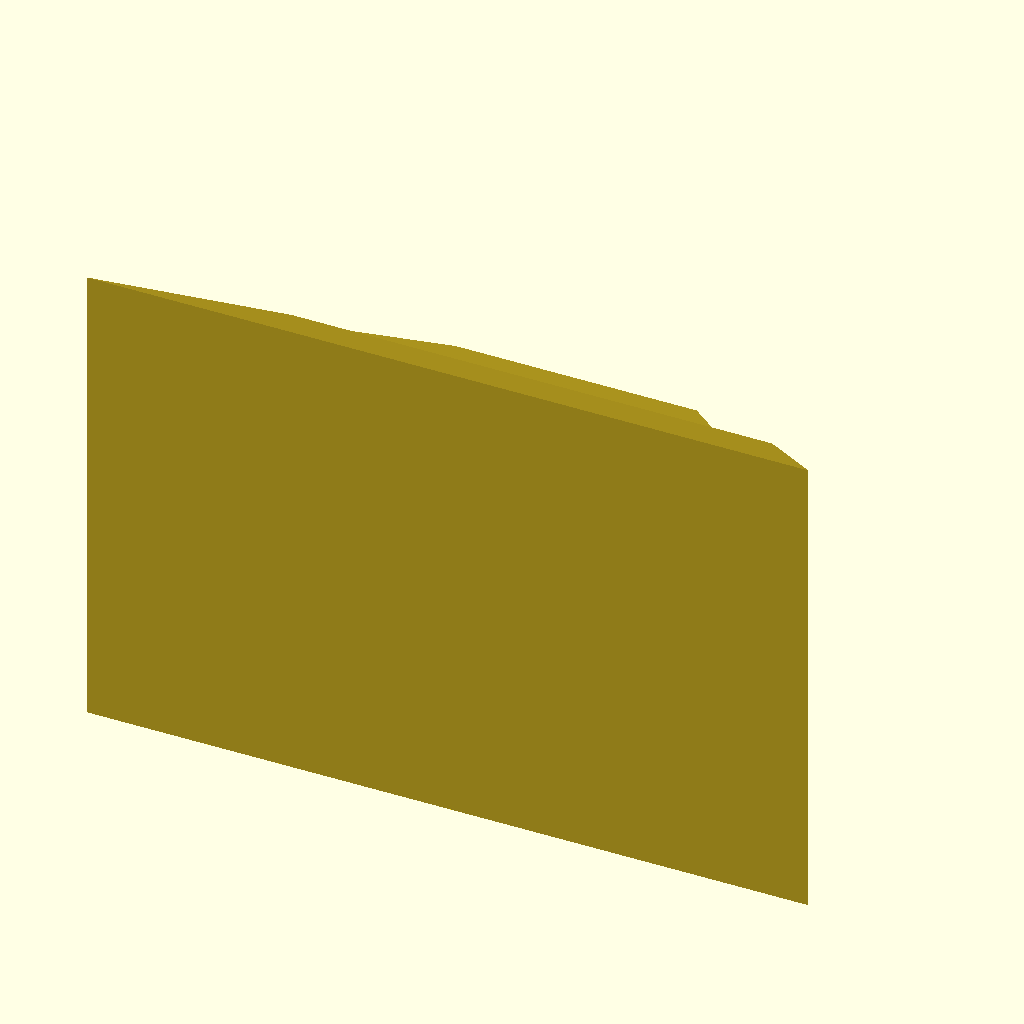
Cell 1: rendered with the file's own defaults.
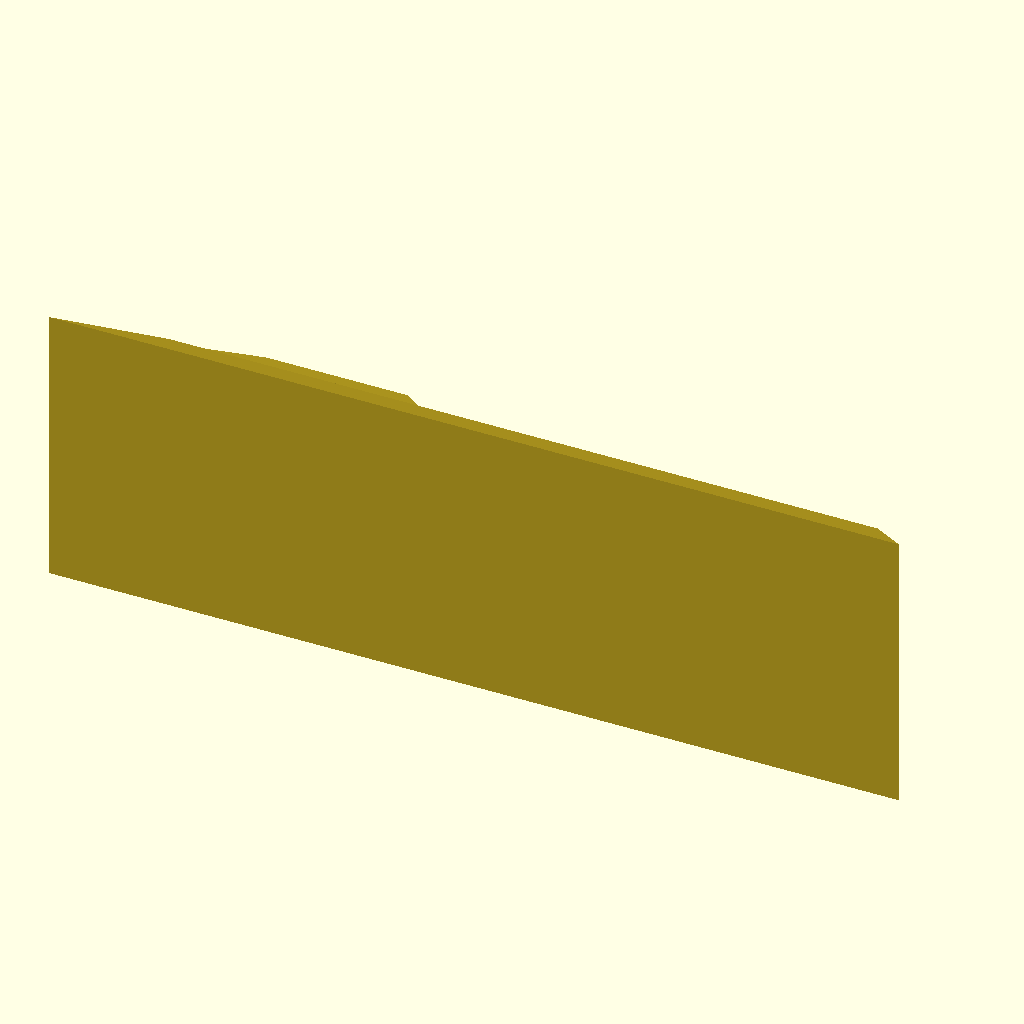
Cell 2: l1 = 120 (everything else at default).
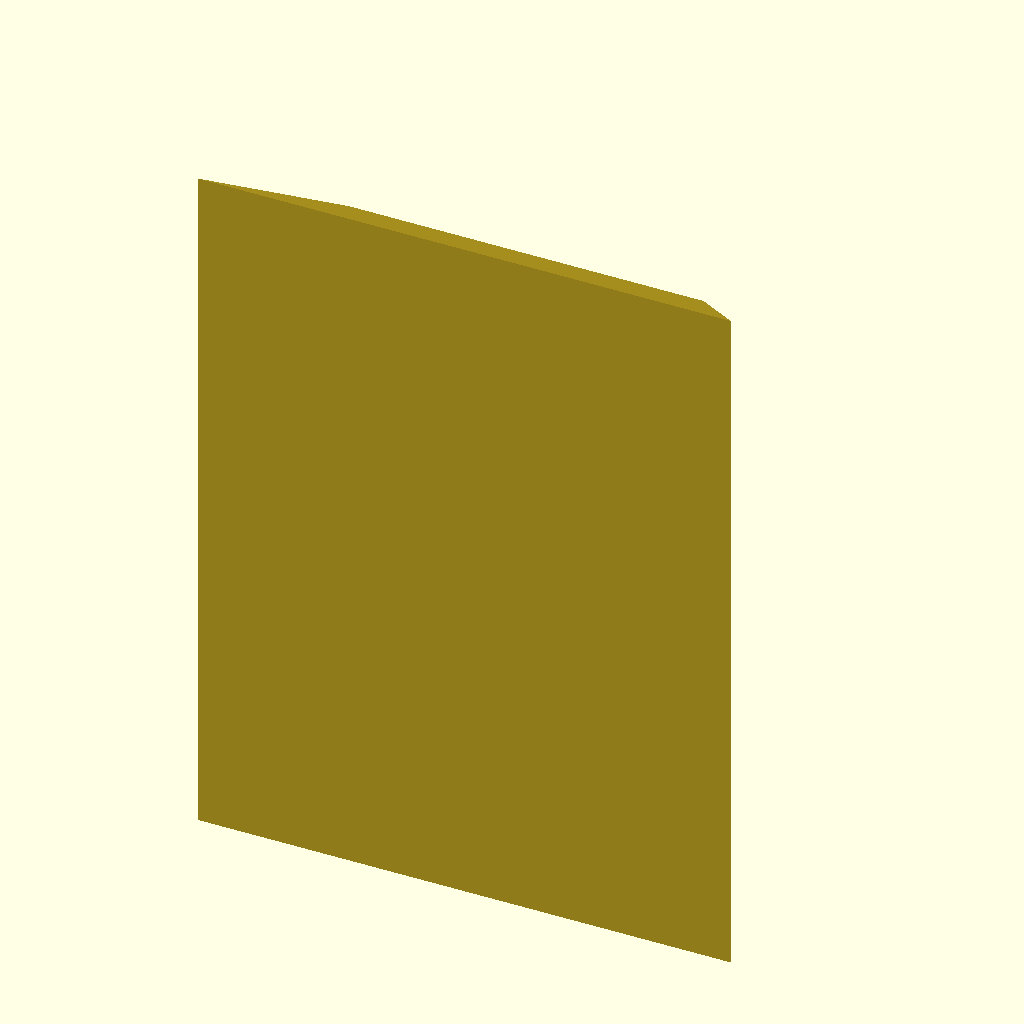
Cell 3 — b1 set to 80, the other parameters unchanged.
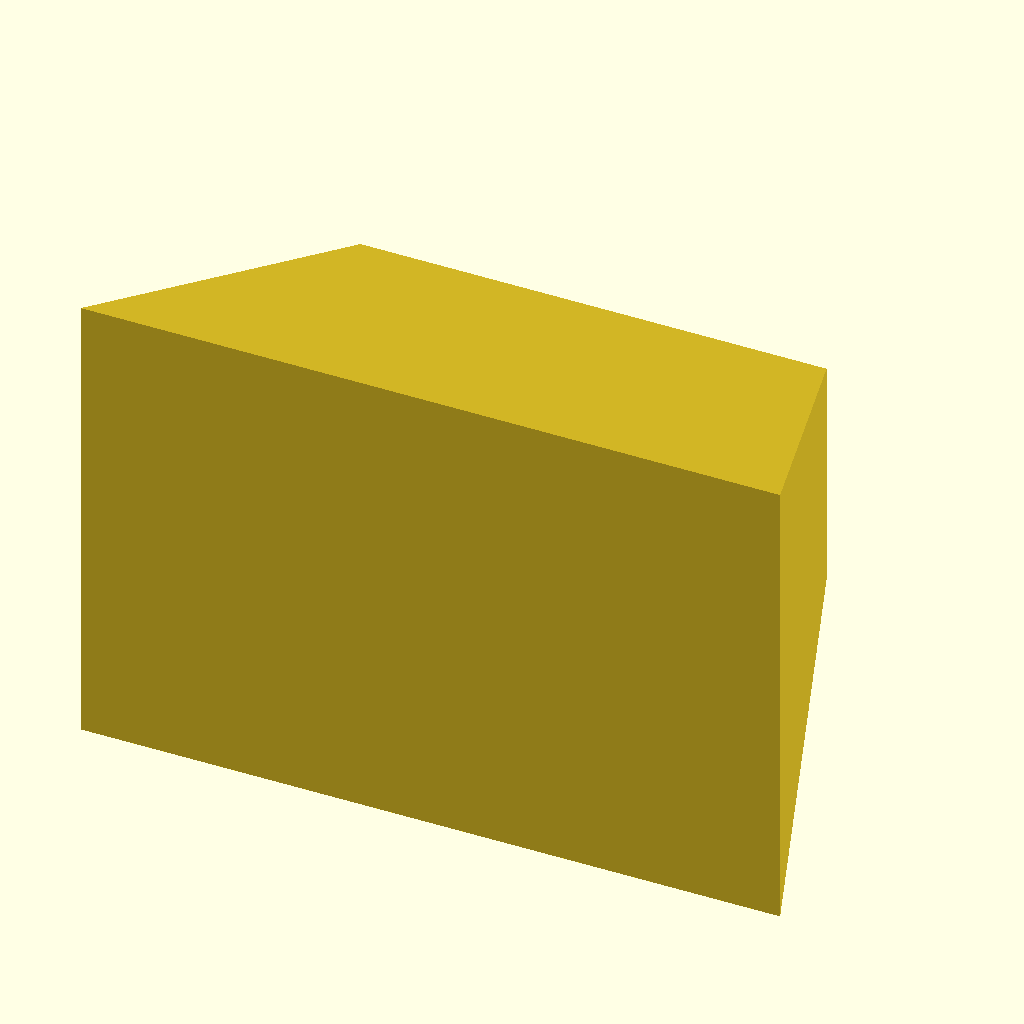
Cell 4: h1 = 30 (everything else at default).
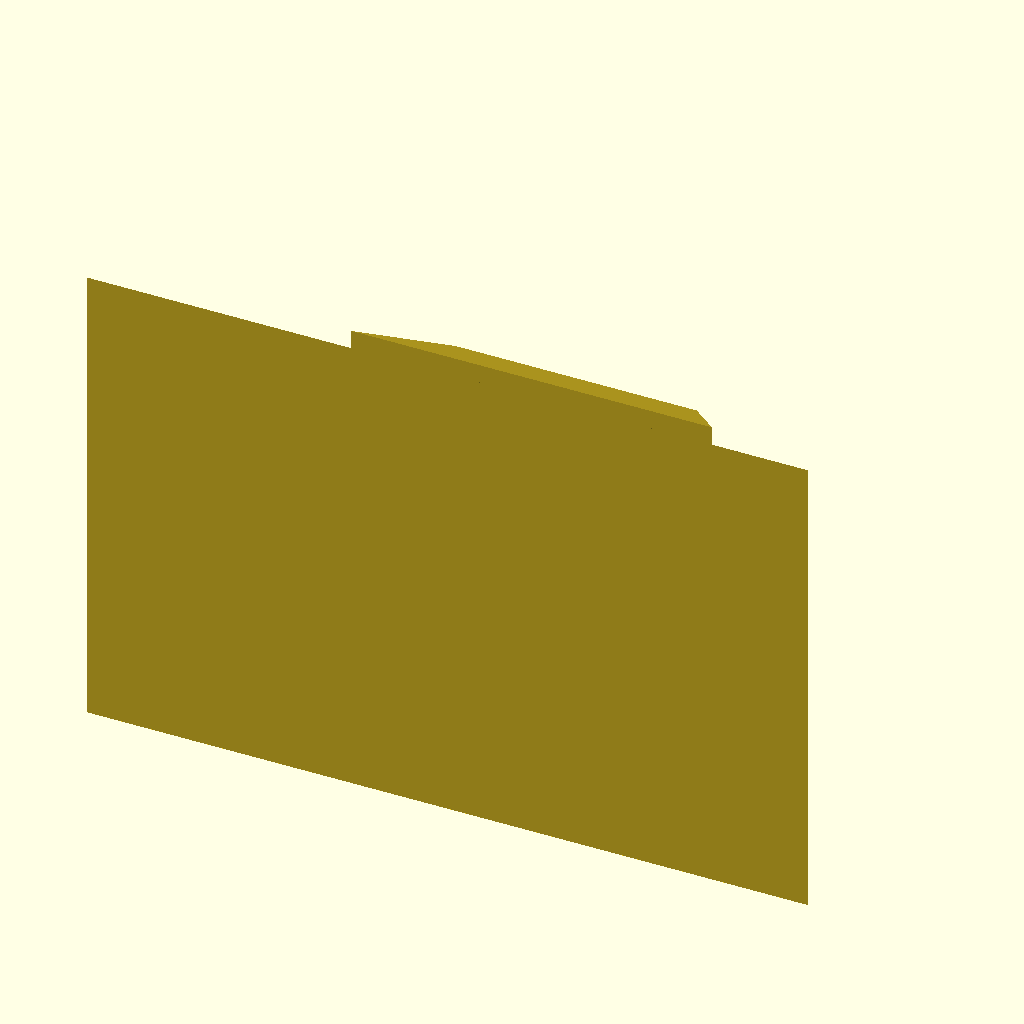
Cell 5: the same model with e1 = 20.
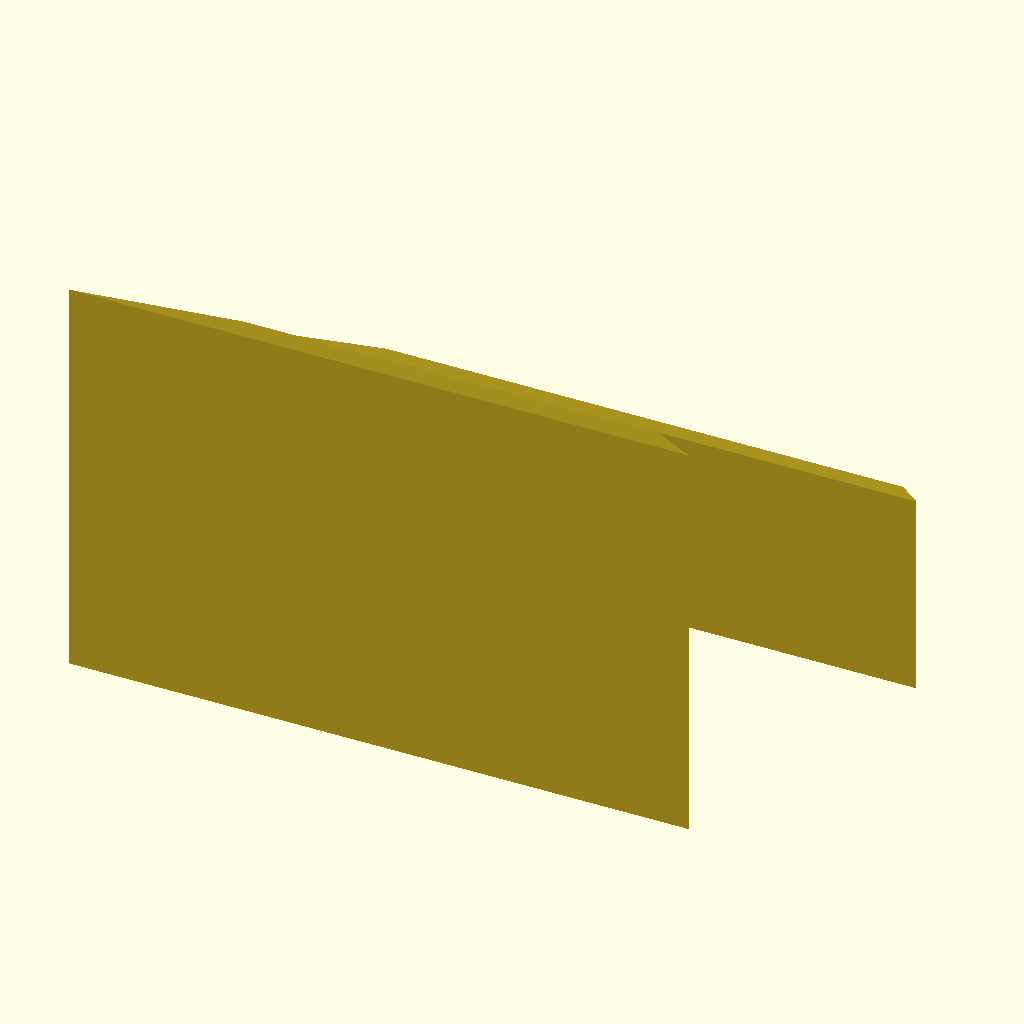
Cell 6 — l2 set to 60, the other parameters unchanged.
All cells are drawn from the same view direction (rotation 55°, 0°, 25°, orthographic, colour scheme Cornfield), but the view is re-fitted for each cell, so position and scale can differ between cells as well as the parameter.
OpenSCAD source file Polygon/Polygon2.scad:
/*
*******************************************
Objekt Info: (Prisma) Polygon Beispiel

*******************************************
Version: 22.10.2026 khf
//*****************************************/

//**************   Programm  **************/

//************* Polygon 1 *****************

l1=60;
b1=40;
h1=15;
e1=10;

 
polyhedron(
points = [
//x y  z
[0, 0, 0],    // Bottom-left corner
[l1, 0, 0],   // Bottom-right corner
[(l1-e1), h1, e1], // Top-right corner
[e1, h1, e1], // Top-left corner
[0, 0, b1],   // Bottom-left (top face)
[l1, 0, b1],  // Bottom-right (top face)
[(l1-e1), h1,(b1-e1)], // Top-right (top face)
[e1, h1, (b1-e1)]  // Top-left (top face)
],

faces = [
[0, 1, 2, 3], // Bottom face
[4, 5, 6, 7], // Top face
[0, 1, 5, 4], // Front face
[1, 2, 6, 5], // Right face4
[3, 0, 4, 7]  // Left face
]
);

//************* Polygon 2 *****************

l2=30;
b2=20;
h2=8;
e2=5;

translate(v = [15, 15, 10]) { 
polyhedron(
points = [
//x y  z
[0, 0, 0],    // Bottom-left corner
[l2, 0, 0],   // Bottom-right corner
[(l2-e2), h2, e2], // Top-right corner
[e2, h2, e2], // Top-left corner
[0, 0, b2],   // Bottom-left (top face)
[l2, 0, b2],  // Bottom-right (top face)
[(l2-e2), h2,(b2-e2)], // Top-right (top face)
[e2, h2, (b2-e2)]  // Top-left (top face)
],

faces = [
[0, 1, 2, 3], // Bottom face
[4, 5, 6, 7], // Top face
[0, 1, 5, 4], // Front face
[1, 2, 6, 5], // Right face4
[3, 0, 4, 7]  // Left face
]
    );
 }
Parameter table extracted from the source (name, type, default, range or options):
l1: number, default 60
b1: number, default 40
h1: number, default 15
e1: number, default 10
l2: number, default 30
b2: number, default 20
h2: number, default 8
e2: number, default 5
